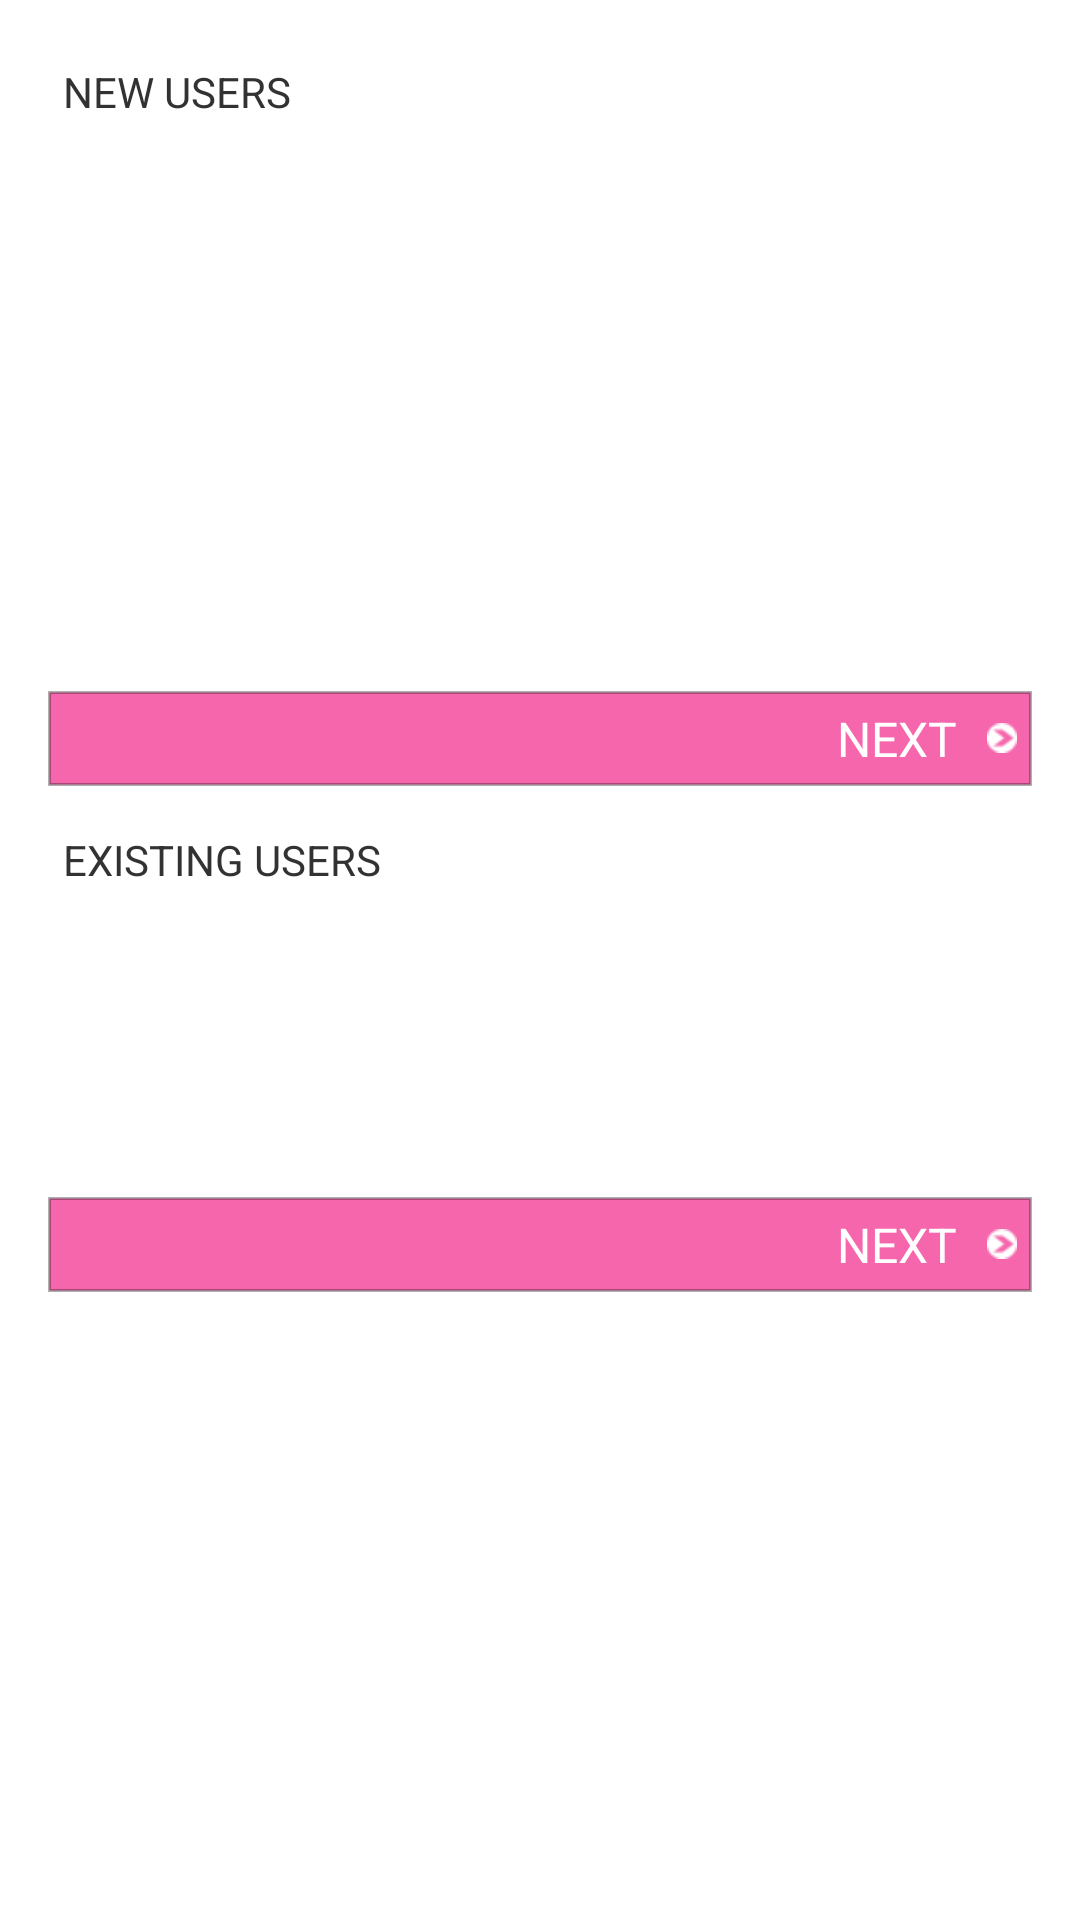

Reconstruct the res/layout file that produces this screen, plus the resources it refers to.
<!-- AndroidManifest.xml: application theme AppTheme -->
<!-- res/layout/activity_wedding_setup_one.xml -->
<LinearLayout xmlns:android="http://schemas.android.com/apk/res/android"
    xmlns:tools="http://schemas.android.com/tools"
    android:orientation="vertical"
    android:layout_width="fill_parent"
    android:layout_height="fill_parent"
    android:background="@drawable/tweed_bkg"
    android:paddingBottom="@dimen/activity_vertical_margin"
    android:paddingLeft="@dimen/activity_horizontal_margin"
    android:paddingRight="@dimen/activity_horizontal_margin"
    android:paddingTop="@dimen/activity_vertical_margin"
    tools:context=".WeddingSetupOneActivity" >

    <TextView
        android:layout_width="wrap_content"
        android:layout_height="wrap_content"
        android:text="NEW USERS" 
        android:layout_marginBottom="10dp"
        android:background="@drawable/white_box"/>
    
    <EditText
        android:id="@+id/fullNameInput"
        android:inputType="textPersonName"
        android:layout_width="fill_parent"
        android:textColor="@color/white"
        android:typeface="serif"
        android:textColorHint="@color/white"
        android:layout_height="wrap_content"
        android:background="@drawable/input_box_1"
        android:hint="FULL NAME" />
    
    <EditText
        android:id="@+id/emailInput"
        android:inputType="textEmailAddress"
        android:layout_width="fill_parent"
        android:textColor="@color/white"
        android:typeface="serif"
        android:textColorHint="@color/white"
        android:layout_height="wrap_content"
        android:background="@drawable/input_box_1"
        android:hint="EMAIL" />
    
    <EditText
        android:id="@+id/retypeEmailInput"
        android:inputType="textEmailAddress"
        android:layout_width="fill_parent"
        android:textColor="@color/white"
        android:typeface="serif"
        android:textColorHint="@color/white"
        android:layout_height="wrap_content"
        android:background="@drawable/input_box_1"
        android:hint="RETYPE EMAIL" />
    
    <EditText
        android:id="@+id/passwordInput"
        android:inputType="textPassword"
        android:layout_width="fill_parent"
        android:textColor="@color/white"
        android:typeface="serif"
        android:textColorHint="@color/white"
        android:layout_height="wrap_content"
        android:background="@drawable/input_box_1"
        android:hint="PASSWORD" />
    
    <include
        android:id="@+id/nextNewUserBtn"
        android:layout_width="fill_parent"
        android:layout_height="wrap_content"
        layout="@layout/next_pink_button" >
    </include>
    
    <TextView
        android:layout_width="wrap_content"
        android:layout_height="wrap_content"
        android:text="EXISTING USERS" 
        android:layout_marginTop="10dp"
        android:layout_marginBottom="10dp"
        android:background="@drawable/white_box"/>
    
    <EditText
        android:id="@+id/emailId"
        android:inputType="textEmailAddress"
        android:layout_width="fill_parent"
        android:textColor="@color/white"
        android:typeface="serif"
        android:textColorHint="@color/white"
        android:layout_height="wrap_content"
        android:background="@drawable/input_box_1"
        android:hint="EMAIL" />
    
    <EditText
        android:id="@+id/password"
        android:inputType="textPassword"
        android:layout_width="fill_parent"
        android:textColor="@color/white"
        android:typeface="serif"
        android:textColorHint="@color/white"
        android:layout_height="wrap_content"
        android:background="@drawable/input_box_1"
        android:hint="PASSWORD" />
    
    <include
        android:id="@+id/nextExistingUserBtn"
        android:layout_width="fill_parent"
        android:layout_height="wrap_content"
        layout="@layout/next_pink_button" >
    </include>

</LinearLayout>
<!-- res/layout/next_pink_button.xml (included above) -->
<RelativeLayout 
   xmlns:android="http://schemas.android.com/apk/res/android"
   android:layout_height="wrap_content" android:layout_width="wrap_content"
   android:padding="5dp"
   android:background="@drawable/pink_box"
   android:clickable="true"
   android:focusable="true"
   android:id="@+id/newAlbumButton">
    
   <ImageView
      android:id="@+id/rarr"
      android:layout_width="wrap_content"
      android:src="@drawable/rarr"
      android:layout_height="wrap_content"
      android:layout_centerVertical="true"
      android:layout_alignParentRight="true"
    />
   <TextView
      android:id="@+id/buttonText"
      android:layout_width="wrap_content"
      android:layout_height="wrap_content"
      android:textSize="16sp"
      android:textColor="@color/white"
      android:layout_centerVertical="true"
      android:layout_marginRight="10dp"
      android:layout_toLeftOf="@id/rarr"
      android:text="NEXT">
   </TextView>
</RelativeLayout>
<!-- resources referenced by this layout -->
<resources>
  <color name="white">#ffffff</color>
  <dimen name="activity_horizontal_margin">16dp</dimen>
  <dimen name="activity_vertical_margin">16dp</dimen>
  <!-- drawable input_box_1 (drawable-hdpi) -->
  <?xml version="1.0" encoding="utf-8"?>
  <shape xmlns:android="http://schemas.android.com/apk/res/android" 
          android:shape="line">
      <padding android:bottom="20dp" />
      <stroke android:color="@color/white"/>
  </shape>
  <!-- drawable pink_box (drawable-hdpi) -->
  <?xml version="1.0" encoding="utf-8"?>
  <shape
      xmlns:android="http://schemas.android.com/apk/res/android"
      android:shape="rectangle">
      <stroke android:width="1dp" android:color="#50000000" />
      <solid android:color="#99f10075" />
  </shape>
  <!-- drawable rarr: png bitmap (drawable-hdpi, 3004 bytes) -->
  <!-- drawable white_box (drawable-hdpi) -->
  <?xml version="1.0" encoding="utf-8"?>
  <shape
      xmlns:android="http://schemas.android.com/apk/res/android"
      android:shape="rectangle">
      <padding android:left="5dp" android:right="5dp" android:bottom="5dp" android:top="5dp"/>    
      <solid android:color="#ffffff" />
  </shape>
  <style name="AppTheme" parent="AppBaseTheme">
          
      </style>
  <style name="AppBaseTheme" parent="android:Theme.Light">
          
      </style>
</resources>
